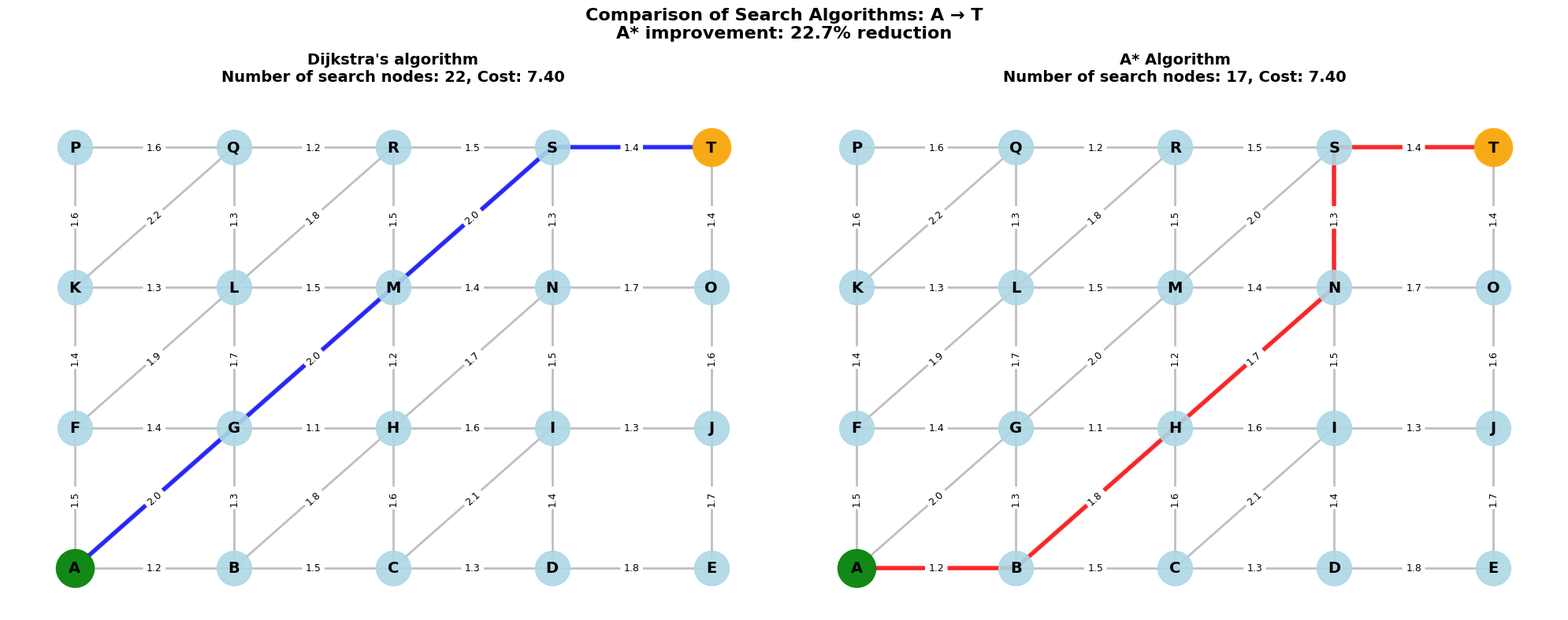
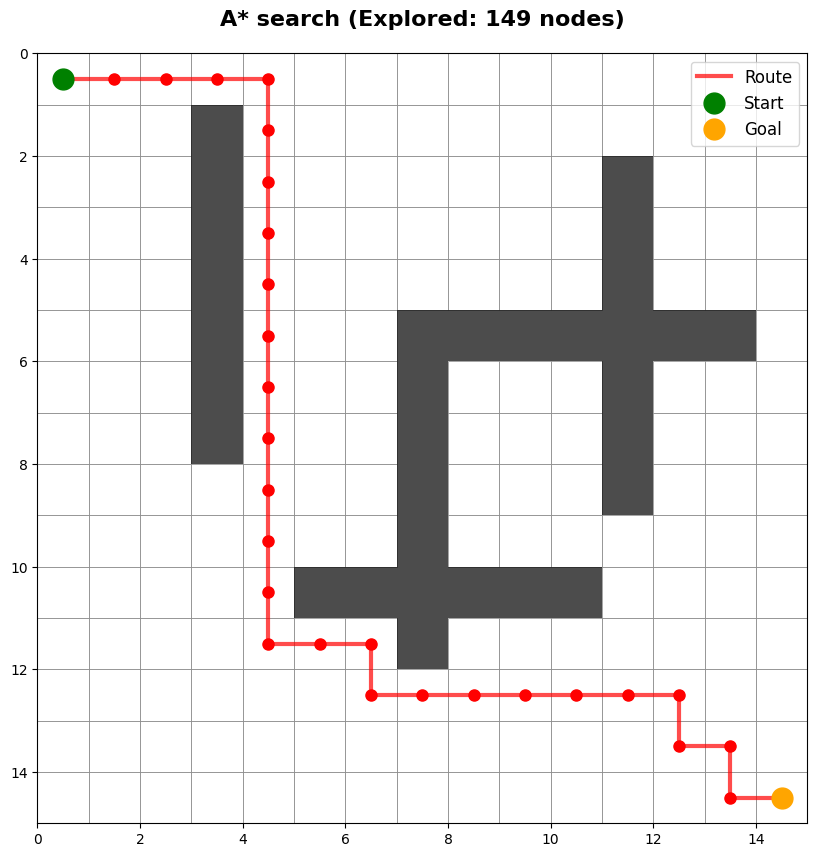

The matplotlib source for these figures, in order:
"""
グラフ探索アルゴリズムの可視化

このプログラムは、ダイクストラ法とA*アルゴリズムを可視化します。
- ネットワークグラフの可視化
- アルゴリズム比較の可視化
- グリッド迷路での経路探索の可視化
- 画像ファイルとして結果を出力
"""

import heapq
import math
from typing import Dict, List, Tuple, Optional
import matplotlib.pyplot as plt
import networkx as nx


class Graph:
    """グラフデータ構造を管理するクラス"""

    def __init__(self):
        self.edges: Dict[str, List[Tuple[str, float]]] = {}
        self.positions: Dict[str, Tuple[float, float]] = {}

    def add_node(self, node: str):
        """ノードを追加"""
        if node not in self.edges:
            self.edges[node] = []

    def add_edge(self, node1: str, node2: str, weight: float):
        """双方向エッジを追加（無向グラフ）"""
        self.add_node(node1)
        self.add_node(node2)
        self.edges[node1].append((node2, weight))
        self.edges[node2].append((node1, weight))

    def set_position(self, node: str, x: float, y: float):
        """ノードの位置を設定（可視化用）"""
        self.positions[node] = (x, y)

    def get_neighbors(self, node: str) -> List[Tuple[str, float]]:
        """隣接ノードのリストを取得"""
        return self.edges.get(node, [])

    def heuristic(self, node1: str, node2: str) -> float:
        """ユークリッド距離に基づくヒューリスティック関数"""
        if node1 not in self.positions or node2 not in self.positions:
            return 0.0
        x1, y1 = self.positions[node1]
        x2, y2 = self.positions[node2]
        return math.sqrt((x1 - x2)**2 + (y1 - y2)**2)


def dijkstra(graph: Graph, start: str, goal: str) -> Tuple[Optional[List[str]], float, int]:
    """
    ダイクストラ法による最短経路探索

    Returns:
        tuple: (経路, コスト, 探索ノード数)
    """
    distances = {start: 0}
    # すべてのノードの距離を初期化
    for node in graph.edges:
        if node != start:
            distances[node] = float('infinity')

    previous_nodes: Dict[str, Optional[str]] = {node: None for node in graph.edges}
    priority_queue = [(0, start)]
    explored_count = 0

    while priority_queue:
        current_distance, current_node = heapq.heappop(priority_queue)
        explored_count += 1

        if current_distance > distances[current_node]:
            continue

        if current_node == goal:
            break

        for neighbor, weight in graph.get_neighbors(current_node):
            distance = current_distance + weight
            if distance < distances[neighbor]:
                distances[neighbor] = distance
                previous_nodes[neighbor] = current_node
                heapq.heappush(priority_queue, (distance, neighbor))

    # 経路を復元
    path: List[str] = []
    current = goal
    if distances[goal] == float('infinity'):
        return None, float('infinity'), explored_count

    while current is not None:
        path.insert(0, current)
        current = previous_nodes[current]

    return path, distances[goal], explored_count


def a_star(graph: Graph, start: str, goal: str) -> Tuple[Optional[List[str]], float, int]:
    """
    A*アルゴリズムによる最短経路探索

    Returns:
        tuple: (経路, コスト, 探索ノード数)
    """
    g_score = {node: float('infinity') for node in graph.edges}
    g_score[start] = 0

    f_score = {node: float('infinity') for node in graph.edges}
    f_score[start] = graph.heuristic(start, goal)

    previous_nodes: Dict[str, Optional[str]] = {node: None for node in graph.edges}
    priority_queue = [(f_score[start], start)]
    explored_count = 0

    while priority_queue:
        current_f_score, current_node = heapq.heappop(priority_queue)
        explored_count += 1

        if current_node == goal:
            path: List[str] = []
            current = goal
            while current is not None:
                path.insert(0, current)
                current = previous_nodes[current]
            return path, g_score[goal], explored_count

        for neighbor, weight in graph.get_neighbors(current_node):
            tentative_g_score = g_score[current_node] + weight
            if tentative_g_score < g_score[neighbor]:
                previous_nodes[neighbor] = current_node
                g_score[neighbor] = tentative_g_score
                f_score[neighbor] = tentative_g_score + graph.heuristic(neighbor, goal)
                heapq.heappush(priority_queue, (f_score[neighbor], neighbor))

    return None, float('infinity'), explored_count


def create_sample_graph() -> Graph:
    """
    より複雑なサンプルグラフを作成

    20ノード、35エッジの中規模ネットワーク
    複数の経路と迂回路を持つリアルな構造
    """
    graph = Graph()

    # ノードの位置を設定（5x4のグリッド状に配置）
    positions = {
        'A': (0, 0), 'B': (1, 0), 'C': (2, 0), 'D': (3, 0), 'E': (4, 0),
        'F': (0, 1), 'G': (1, 1), 'H': (2, 1), 'I': (3, 1), 'J': (4, 1),
        'K': (0, 2), 'L': (1, 2), 'M': (2, 2), 'N': (3, 2), 'O': (4, 2),
        'P': (0, 3), 'Q': (1, 3), 'R': (2, 3), 'S': (3, 3), 'T': (4, 3)
    }

    for node, (x, y) in positions.items():
        graph.set_position(node, x, y)

    # エッジを追加（複数の経路を持つ複雑な構造）
    edges = [
        # 横方向の接続
        ('A', 'B', 1.2), ('B', 'C', 1.5), ('C', 'D', 1.3), ('D', 'E', 1.8),
        ('F', 'G', 1.4), ('G', 'H', 1.1), ('H', 'I', 1.6), ('I', 'J', 1.3),
        ('K', 'L', 1.3), ('L', 'M', 1.5), ('M', 'N', 1.4), ('N', 'O', 1.7),
        ('P', 'Q', 1.6), ('Q', 'R', 1.2), ('R', 'S', 1.5), ('S', 'T', 1.4),
        # 縦方向の接続
        ('A', 'F', 1.5), ('F', 'K', 1.4), ('K', 'P', 1.6),
        ('B', 'G', 1.3), ('G', 'L', 1.7), ('L', 'Q', 1.3),
        ('C', 'H', 1.6), ('H', 'M', 1.2), ('M', 'R', 1.5),
        ('D', 'I', 1.4), ('I', 'N', 1.5), ('N', 'S', 1.3),
        ('E', 'J', 1.7), ('J', 'O', 1.6), ('O', 'T', 1.4),
        # 斜め方向の接続（ショートカット）
        ('A', 'G', 2.0), ('B', 'H', 1.8), ('C', 'I', 2.1),
        ('F', 'L', 1.9), ('G', 'M', 2.0), ('H', 'N', 1.7),
        ('K', 'Q', 2.2), ('L', 'R', 1.8), ('M', 'S', 2.0)
    ]

    for u, v, w in edges:
        graph.add_edge(u, v, w)

    return graph


def compare_search_visualization(graph: Graph, start: str, goal: str):
    """ダイクストラ法とA*アルゴリズムの比較可視化"""
    # 両方のアルゴリズムを実行
    path_dijkstra, cost_d, explored_d = dijkstra(graph, start, goal)
    path_astar, cost_a, explored_a = a_star(graph, start, goal)

    # 2つのサブプロットを作成
    fig, (ax1, ax2) = plt.subplots(1, 2, figsize=(20, 8))

    # NetworkXグラフに変換
    G = nx.Graph()
    for node in graph.edges.keys():
        G.add_node(node)

    for node, neighbors in graph.edges.items():
        for neighbor, weight in neighbors:
            if not G.has_edge(node, neighbor):
                G.add_edge(node, neighbor, weight=weight)

    pos = graph.positions

    # エッジラベルを作成
    edge_labels = {}
    for node, neighbors in graph.edges.items():
        for neighbor, weight in neighbors:
            if (node, neighbor) not in edge_labels and (neighbor, node) not in edge_labels:
                edge_labels[(node, neighbor)] = f"{weight:.1f}"

    # ダイクストラの結果を描画
    plt.sca(ax1)
    nx.draw_networkx_nodes(G, pos, node_color='lightblue',
                          node_size=1000, alpha=0.9, ax=ax1)
    nx.draw_networkx_edges(G, pos, width=2, alpha=0.5,
                          edge_color='gray', ax=ax1)

    if path_dijkstra:
        path_edges = [(path_dijkstra[i], path_dijkstra[i+1])
                     for i in range(len(path_dijkstra)-1)]
        nx.draw_networkx_edges(G, pos, edgelist=path_edges,
                              width=4, edge_color='blue', alpha=0.8, ax=ax1)
        nx.draw_networkx_nodes(G, pos, nodelist=[path_dijkstra[0]],
                              node_color='green', node_size=1200, alpha=0.9, ax=ax1)
        nx.draw_networkx_nodes(G, pos, nodelist=[path_dijkstra[-1]],
                              node_color='orange', node_size=1200, alpha=0.9, ax=ax1)

    nx.draw_networkx_labels(G, pos, font_size=14, font_weight='bold', ax=ax1)
    nx.draw_networkx_edge_labels(G, pos, edge_labels, font_size=9, ax=ax1)
    ax1.set_title(f'Dijkstra\'s algorithm\nNumber of search nodes: {explored_d}, Cost: {cost_d:.2f}',
                 fontsize=14, fontweight='bold', pad=20)
    ax1.axis('off')

    # A*の結果を描画
    plt.sca(ax2)
    nx.draw_networkx_nodes(G, pos, node_color='lightblue',
                          node_size=1000, alpha=0.9, ax=ax2)
    nx.draw_networkx_edges(G, pos, width=2, alpha=0.5,
                          edge_color='gray', ax=ax2)

    if path_astar:
        path_edges = [(path_astar[i], path_astar[i+1])
                     for i in range(len(path_astar)-1)]
        nx.draw_networkx_edges(G, pos, edgelist=path_edges,
                              width=4, edge_color='red', alpha=0.8, ax=ax2)
        nx.draw_networkx_nodes(G, pos, nodelist=[path_astar[0]],
                              node_color='green', node_size=1200, alpha=0.9, ax=ax2)
        nx.draw_networkx_nodes(G, pos, nodelist=[path_astar[-1]],
                              node_color='orange', node_size=1200, alpha=0.9, ax=ax2)

    nx.draw_networkx_labels(G, pos, font_size=14, font_weight='bold', ax=ax2)
    nx.draw_networkx_edge_labels(G, pos, edge_labels, font_size=9, ax=ax2)
    ax2.set_title(f'A* Algorithm\nNumber of search nodes: {explored_a}, Cost: {cost_a:.2f}',
                 fontsize=14, fontweight='bold', pad=20)
    ax2.axis('off')

    # 効率改善を表示
    if path_dijkstra and path_astar:
        efficiency = (1 - explored_a / explored_d) * 100 if explored_d > 0 else 0
        fig.suptitle(f'Comparison of Search Algorithms: {start} → {goal}\n' +
                    f'A* improvement: {efficiency:.1f}% reduction',
                    fontsize=16, fontweight='bold')

    plt.tight_layout()
    return plt


def create_grid_graph(width: int, height: int, obstacles: List[Tuple[int, int]] = None) -> Graph:
    """グリッドグラフを作成（迷路探索用）"""
    graph = Graph()
    obstacles = obstacles or []

    # すべてのノードの位置を設定
    for y in range(height):
        for x in range(width):
            if (x, y) not in obstacles:
                node_name = f"{x},{y}"
                graph.set_position(node_name, x, y)

    # エッジを追加（上下左右の移動）
    for y in range(height):
        for x in range(width):
            if (x, y) in obstacles:
                continue

            current = f"{x},{y}"

            # 右
            if x + 1 < width and (x + 1, y) not in obstacles:
                neighbor = f"{x+1},{y}"
                graph.add_edge(current, neighbor, 1.0)

            # 下
            if y + 1 < height and (x, y + 1) not in obstacles:
                neighbor = f"{x},{y+1}"
                graph.add_edge(current, neighbor, 1.0)

    return graph


def visualize_grid_search(graph: Graph, width: int, height: int,
                         obstacles: List[Tuple[int, int]],
                         path: List[str], title: str):
    """グリッド迷路の探索結果を可視化"""
    plt.figure(figsize=(10, 10))

    # グリッドを描画
    for y in range(height):
        for x in range(width):
            if (x, y) in obstacles:
                plt.fill([x, x+1, x+1, x], [y, y, y+1, y+1], 'black', alpha=0.7)
            else:
                plt.fill([x, x+1, x+1, x], [y, y, y+1, y+1], 'white',
                        edgecolor='gray', linewidth=0.5)

    # 経路を描画
    if path:
        path_coords = []
        for node in path:
            x, y = map(int, node.split(','))
            path_coords.append((x + 0.5, y + 0.5))

        xs, ys = zip(*path_coords)
        plt.plot(xs, ys, 'r-', linewidth=3, alpha=0.7, label='Route')
        plt.plot(xs, ys, 'ro', markersize=8)
        plt.plot(xs[0], ys[0], 'go', markersize=15, label='Start')
        plt.plot(xs[-1], ys[-1], 'o', color='orange', markersize=15, label='Goal')

    plt.xlim(0, width)
    plt.ylim(0, height)
    plt.gca().set_aspect('equal')
    plt.gca().invert_yaxis()
    plt.title(title, fontsize=16, fontweight='bold', pad=20)
    plt.legend(loc='upper right', fontsize=12)
    plt.grid(False)

    return plt


def main():
    """メイン実行関数"""
    print("=" * 60)
    print("グラフ探索アルゴリズムの可視化")
    print("=" * 60)
    print("\n視覚化を生成中...")

    # matplotlib日本語フォント設定（必要に応じて）
    plt.rcParams['font.sans-serif'] = ['DejaVu Sans']
    plt.rcParams['axes.unicode_minus'] = False

    # 1. 複雑なサンプルグラフの比較視覚化
    print("\n[1] アルゴリズム比較の可視化を生成中...")
    print("    - 20ノード、35エッジの複雑なネットワーク")
    graph = create_sample_graph()
    plt1 = compare_search_visualization(graph, 'A', 'T')
    plt1.savefig('algorithm_comparison.png', dpi=150, bbox_inches='tight')
    print("[OK] algorithm_comparison.png を保存しました")
    plt.close()

    # 2. より大きなグリッド迷路の例
    print("\n[2] グリッド迷路の例を生成中...")
    print("    - 15x15の大規模グリッド")
    # より複雑な障害物パターンを作成
    obstacles = []
    # 垂直の壁
    for i in range(1, 8):
        obstacles.append((3, i))
    for i in range(5, 12):
        obstacles.append((7, i))
    for i in range(2, 9):
        obstacles.append((11, i))
    # 水平の壁
    for i in range(5, 11):
        obstacles.append((i, 10))
    for i in range(8, 14):
        obstacles.append((i, 5))

    grid_graph = create_grid_graph(15, 15, obstacles)
    path_grid, _, explored = a_star(grid_graph, '0,0', '14,14')
    plt2 = visualize_grid_search(grid_graph, 15, 15, obstacles, path_grid,
                                 f'A* search (Explored: {explored} nodes)')
    plt2.savefig('maze_solution.png', dpi=150, bbox_inches='tight')
    print("[OK] maze_solution.png を保存しました")
    plt.close()

    print("\n" + "=" * 60)
    print("全ての視覚化が完了しました!")
    print("=" * 60)
    print("\n生成されたファイル:")
    print("  - algorithm_comparison.png (20ノードの複雑なネットワーク比較)")
    print("  - maze_solution.png (15x15グリッド迷路の解)")
    print("\n各アルゴリズムの特性:")
    print("  - ダイクストラ法: 全方位探索、最適解保証")
    print("  - A*アルゴリズム: ヒューリスティック使用、効率的探索")
    print()


if __name__ == "__main__":
    main()
